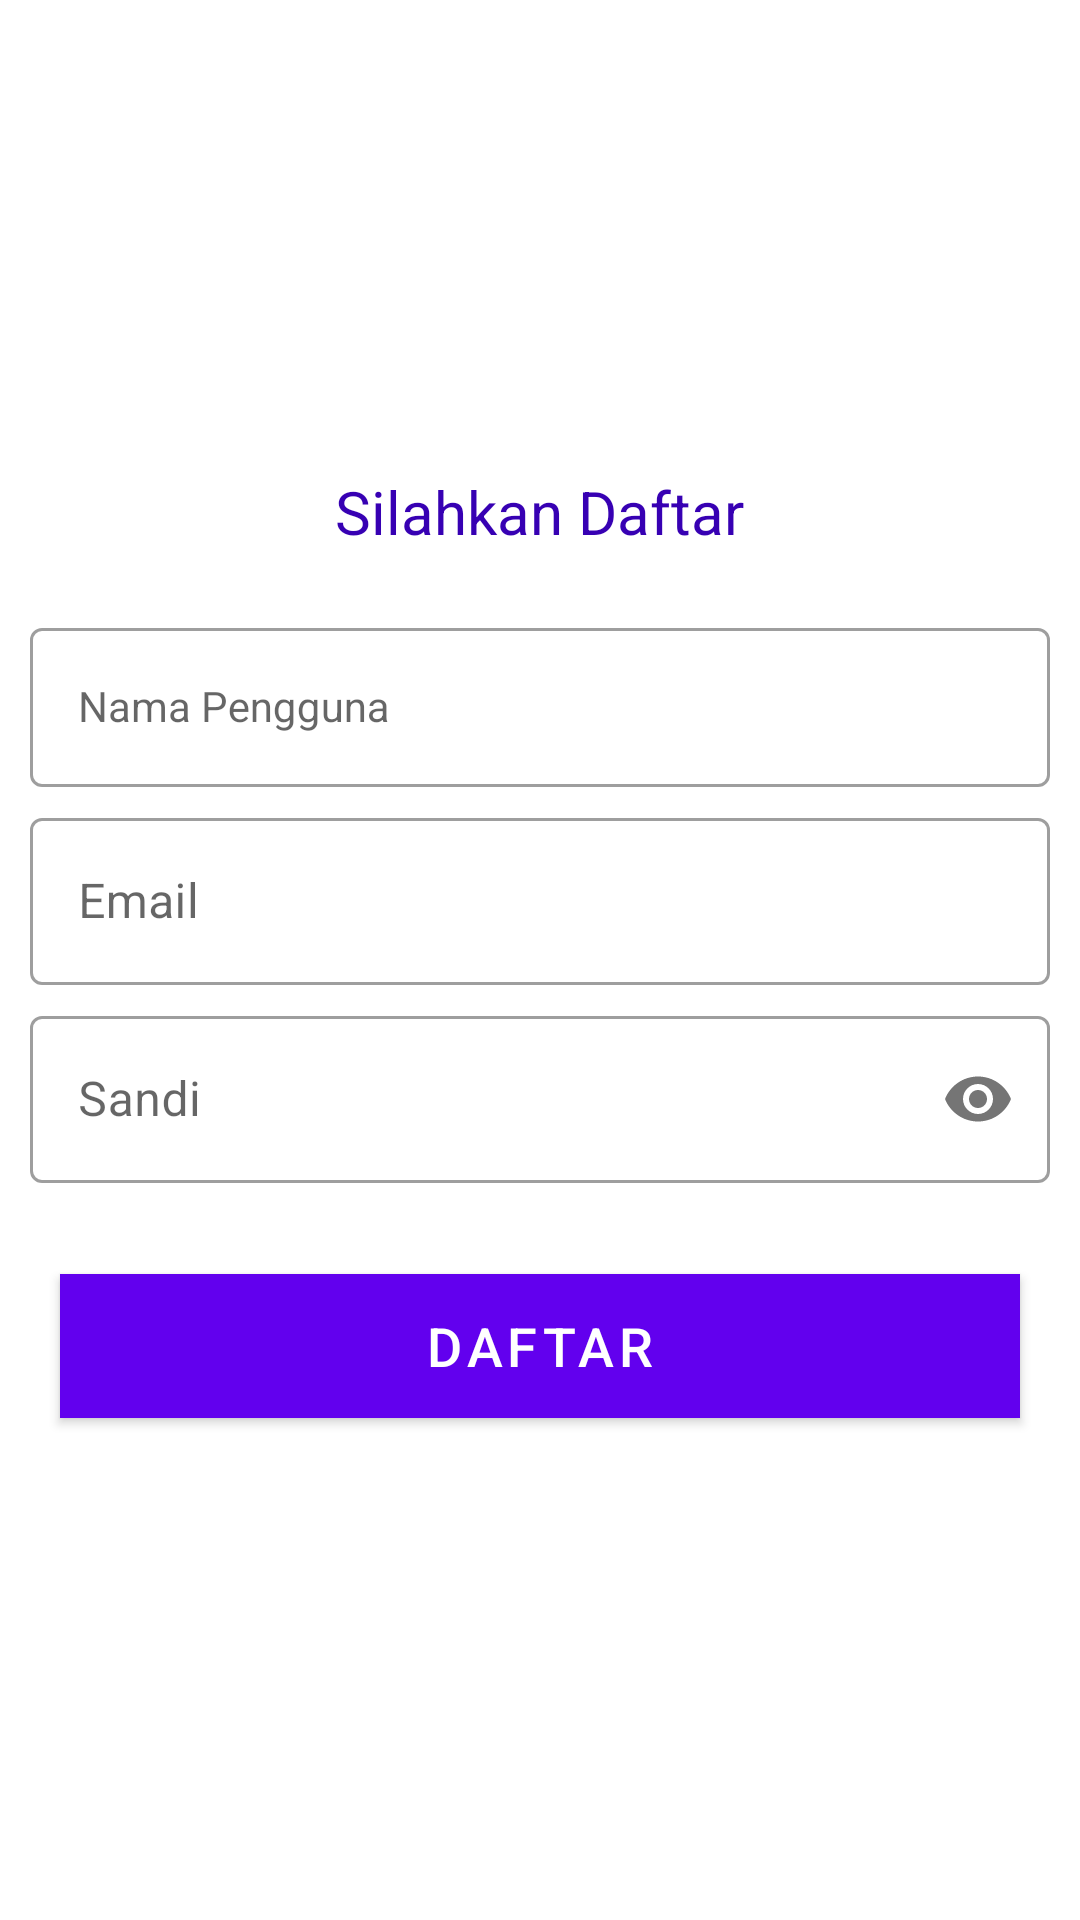

Android layout source for this screen:
<!-- AndroidManifest.xml: application theme AppTheme -->
<!-- res/layout/activity_register.xml -->
<?xml version="1.0" encoding="utf-8"?>
<LinearLayout
    xmlns:android="http://schemas.android.com/apk/res/android"
    xmlns:app="http://schemas.android.com/apk/res-auto"
    xmlns:tools="http://schemas.android.com/tools"
    android:layout_width="match_parent"
    android:layout_height="match_parent"
    android:layout_gravity="center"
    android:gravity="center"
    tools:context=".Activity.RegisterActivity">

    <LinearLayout
        android:padding="10dp"
        android:gravity="center"
        app:layout_constraintTop_toTopOf="parent"
        android:layout_width="match_parent"
        android:layout_height="wrap_content"
        android:orientation="vertical">

        <TextView
            android:layout_width="wrap_content"
            android:layout_height="wrap_content"
            android:text="Silahkan Daftar"
            android:textColor="@color/colorPrimaryDark"
            android:textSize="20sp"/>

        <com.google.android.material.textfield.TextInputLayout
            style="@style/Widget.MaterialComponents.TextInputLayout.OutlinedBox"
            android:layout_marginTop="20dp"
            android:layout_width="match_parent"
            android:layout_height="wrap_content">
            <com.google.android.material.textfield.TextInputEditText
                android:id="@+id/etUsername2"
                android:layout_width="match_parent"
                android:layout_height="wrap_content"
                android:layout_gravity="center_horizontal"
                android:hint="@string/hint_username"
                android:maxLines="1"
                android:inputType="text"
                style="@style/Widget.MaterialComponents.TextInputLayout.OutlinedBox"/>
        </com.google.android.material.textfield.TextInputLayout>

        <com.google.android.material.textfield.TextInputLayout
            style="@style/Widget.MaterialComponents.TextInputLayout.OutlinedBox"
            android:layout_marginTop="5dp"
            android:layout_width="match_parent"
            android:layout_height="wrap_content">
            <com.google.android.material.textfield.TextInputEditText
                android:id="@+id/etEmail2"
                android:layout_width="match_parent"
                android:layout_height="wrap_content"
                android:layout_gravity="center_horizontal"
                android:hint="Email"
                android:maxLines="1"
                android:inputType="textEmailAddress"/>
        </com.google.android.material.textfield.TextInputLayout>


        <com.google.android.material.textfield.TextInputLayout
            style="@style/Widget.MaterialComponents.TextInputLayout.OutlinedBox"
            app:errorEnabled="true"
            android:layout_marginTop="5dp"
            app:passwordToggleEnabled="true"
            android:layout_width="match_parent"
            android:layout_height="wrap_content">
            <com.google.android.material.textfield.TextInputEditText
                android:id="@+id/etPassword2"
                android:layout_width="match_parent"
                android:layout_height="wrap_content"
                android:layout_gravity="center_horizontal"
                android:hint="@string/hint_password"
                android:maxLines="1"
                android:inputType="textPassword"/>
        </com.google.android.material.textfield.TextInputLayout>

        <Button
            android:id="@+id/btnRegis"
            android:layout_margin="10dp"
            android:layout_weight="1"
            android:layout_width="match_parent"
            android:layout_height="wrap_content"
            android:text="Daftar"
            android:background="@color/colorPrimary"
            style="@style/Widget.MaterialComponents.Button"
            android:textSize="18sp"/>

    </LinearLayout>

</LinearLayout>
<!-- resources referenced by this layout -->
<resources>
  <string name="hint_password">Sandi</string>
  <string name="hint_username">Nama Pengguna</string>
  <style name="AppTheme" parent="Theme.MaterialComponents.Light.DarkActionBar">
          
          <item name="colorPrimary">@color/colorPrimary</item>
          <item name="colorPrimaryDark">@color/colorPrimaryDark</item>
          <item name="colorAccent">@color/colorAccent</item>
          <item name="windowActionBar">true</item>
          <item name="windowNoTitle">true</item>
          
      </style>
  <!-- not gathered from this repository: default colours our renderer supplied (Android Studio template values) -->
  <color name="colorPrimary">#FF6200EE</color>
  <color name="colorPrimaryDark">#FF3700B3</color>
  <color name="colorAccent">#FF03DAC5</color>
</resources>
